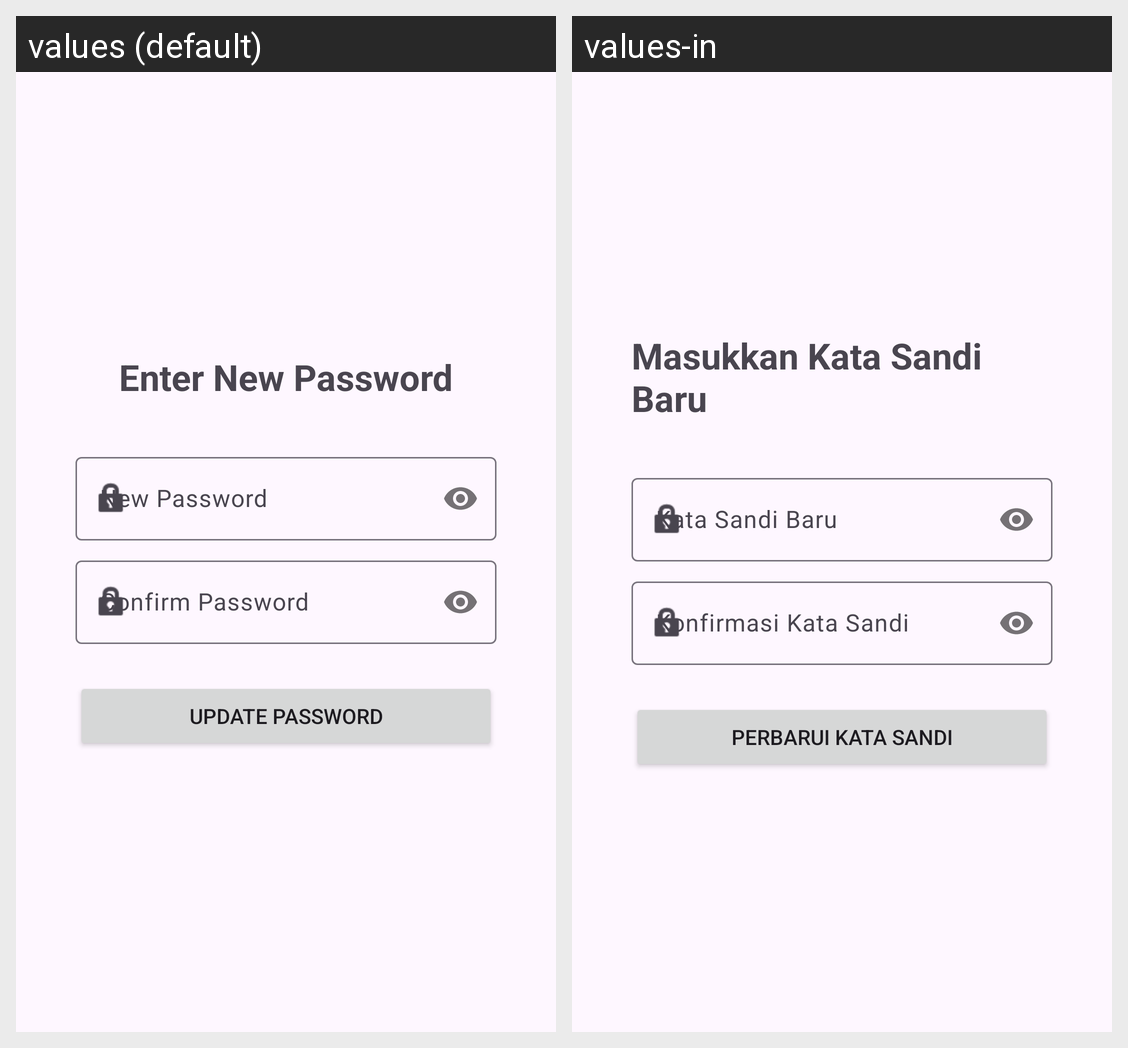

This grid shows one Android layout under two languages. Give, for every string resource on the screen, its name, the default text and each shown locale's text.
Android screen res/layout/activity_reset_password.xml rendered under 2 locales, left to right: values (default), values-in. Device: Nexus 5 (rendered at 1080×1920; each locale shown at half size, 540×960, under a caption strip naming it); theme Theme.MyTravel.
Strings drawn on this screen, with the default value and each locale's value (text and hints the layout hard-codes, and strings that could not be matched under every locale, appear in the picture but are not listed):

reset_new_password_title
  values: Enter New Password
  values-in: Masukkan Kata Sandi Baru

new_password_hint
  values: New Password
  values-in: Kata Sandi Baru

confirm_password_hint
  values: Confirm Password
  values-in: Konfirmasi Kata Sandi

update_password_button
  values: Update Password
  values-in: Perbarui Kata Sandi
